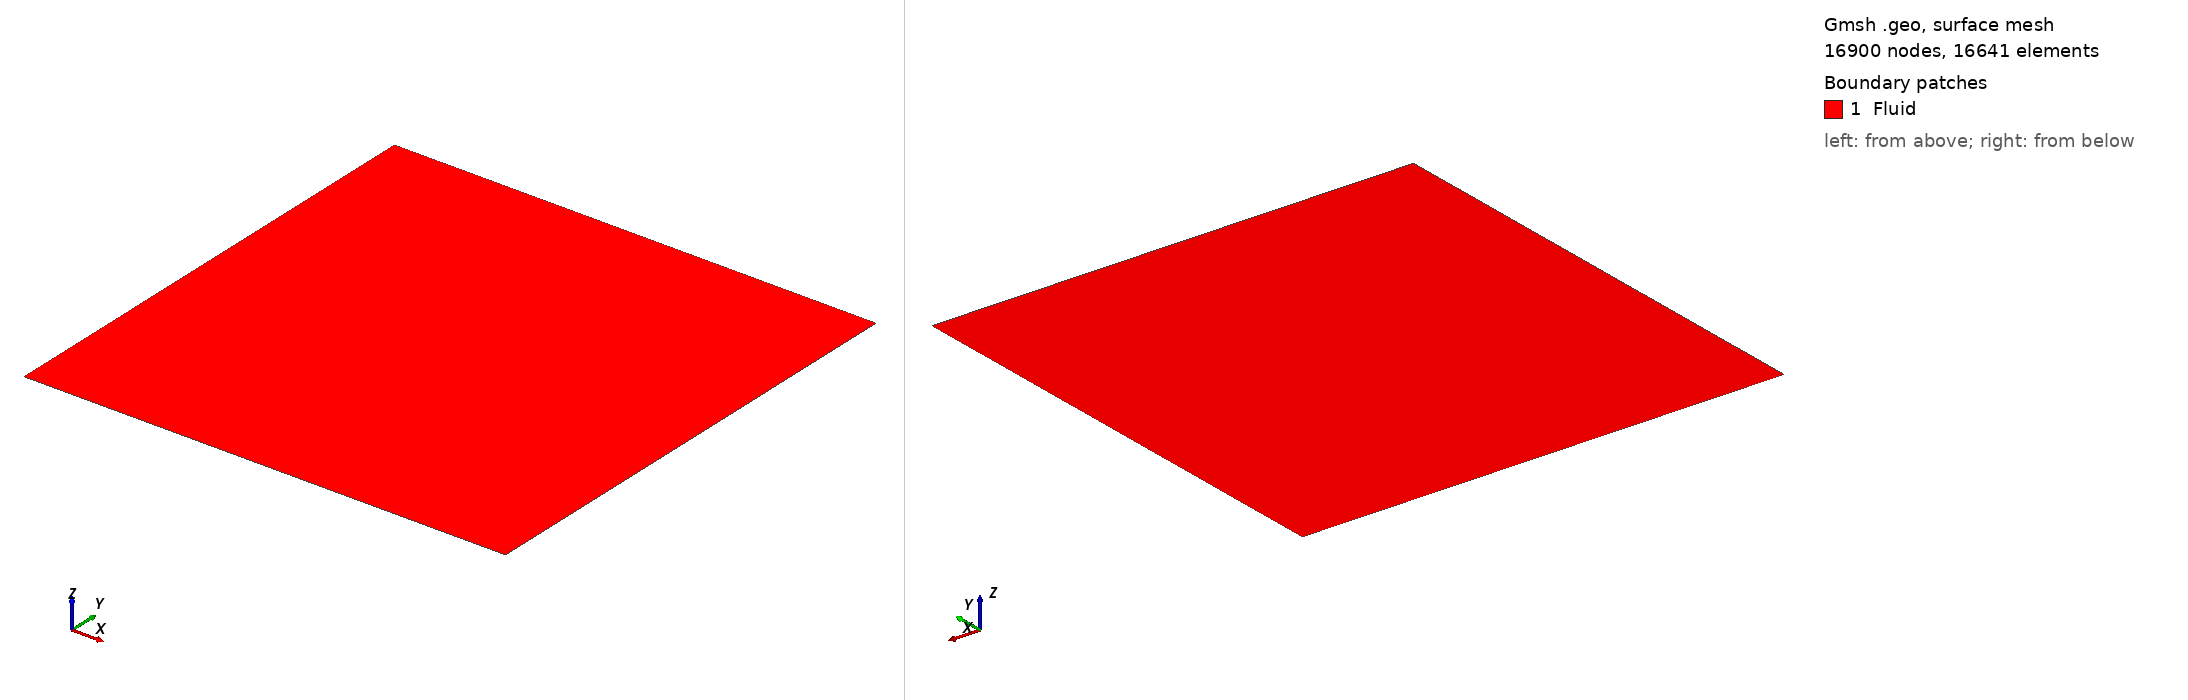

Gmsh geometry script, surface-meshed: 16900 nodes, 16641 surface elements. Boundary patches (legend numbers): 1 Fluid. Left view from above one corner, right view from below the opposite corner. Legend entries are the model's physical surfaces. The drawing asked Gmsh for element sizes between 1% and 20% of the model's largest extent; the script's own settings can give other sizes.

=== cavity.geo (drawn) ===
//+
SetFactory("OpenCASCADE");
//+
Point(1) = {0, 0, 0, 1.0};
//+
Extrude {1, 0, 0} {
  Point{1}; Layers {129}; Recombine;
}
//+
Extrude {0, 1, 0} {
  Curve{1}; Layers {129}; Recombine;
}
//+
Physical Curve("MovingWall", 5) = {4};
//+
Physical Curve("Wall", 6) = {2, 1, 3};
//+
Physical Surface("Fluid", 7) = {1};
